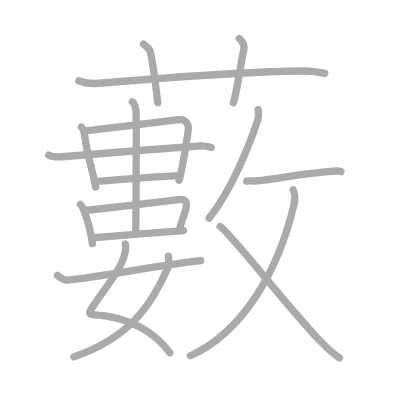
t = 0.00 s
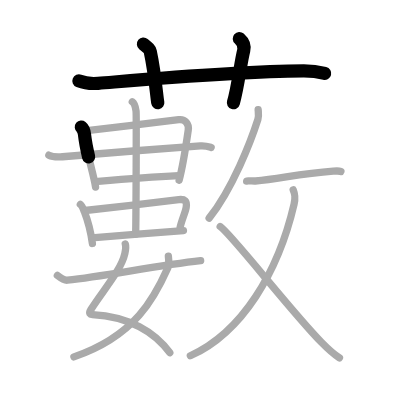
t = 3.50 s
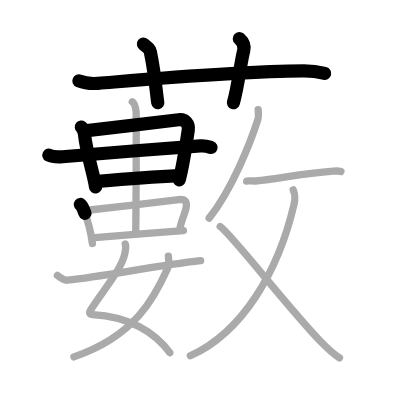
t = 7.25 s
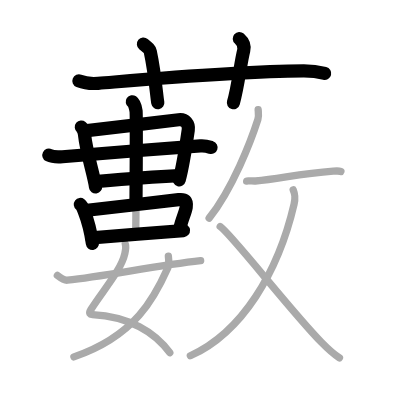
t = 10.75 s
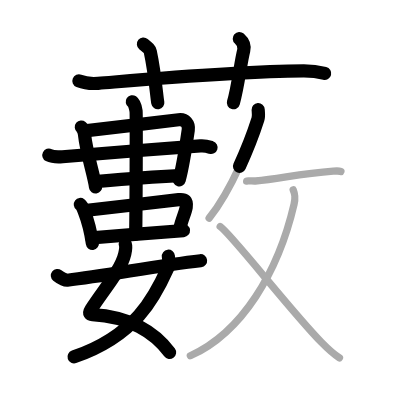
t = 14.50 s
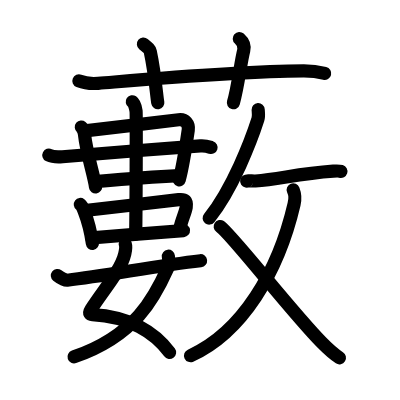
t = 18.00 s

The animated SVG that drew these frames (rendered in a browser with its animation timeline set to each time). Animation: 18 SMIL elements (animate=18); one cycle of 18.00 s.

<?xml version="1.0" standalone="no"?>
<!DOCTYPE svg PUBLIC "-//W3C//DTD SVG 1.1//EN"   "http://www.w3.org/Graphics/SVG/1.1/DTD/svg11.dtd">
<svg width="400px" height="400px"  version="1.1" xmlns="http://www.w3.org/2000/svg">
  <defs>
    <marker id="Triangle" viewBox="0 0 10 10" refX="0" refY="5" markerUnits="strokeWidth" markerWidth="3" style="stroke-opacity:0%;fill:#aaaaaa;" markerHeight="2" orient="auto">
      <path d="M 0 0 L 10 5 L 0 10 z" />
    </marker>
    
    <marker id="Arrow" viewBox="0 0 10 10" refX="5" refY="5" markerUnits="strokeWidth" markerWidth="1.8" style="stroke-opacity:0%;fill:#770000;" markerHeight="2" orient="auto">
      <path d="M 0 4 L 6 4 L 4 1 L 10 5 L 4 9 L 6 6 L 0 6 z" />
        <circle cx="5" cy="5" r="5" />
      </marker>
    
    <marker id="TriangleRed" viewBox="0 0 10 10" refX="0" refY="5" markerUnits="strokeWidth" markerWidth="3" style="stroke-opacity:0%;fill:#CC0000;" markerHeight="2" orient="auto">
      <path d="M 0 0 L 10 5 L 0 10 z" />
    </marker>
    
    <marker id="ArrowRed" viewBox="0 0 10 10" refX="5" refY="5" markerUnits="strokeWidth" markerWidth="1.8" style="stroke-opacity:0%;fill:#CC0000;" markerHeight="2" orient="auto">
      <path d="M 0 4 L 6 4 L 4 1 L 10 5 L 4 9 L 6 6 L 0 6 z" />
        <circle cx="5" cy="5" r="5" />
      </marker>
    
  </defs>
  
  <path style="fill:#ffffff; fill-opacity:100%; fill-rule:evenodd; stroke-width:0;" d="M 0 0 L 400px 0 L 400px 400px L 0 400px L 0 0" />

  <g transform="scale(3.6697247706422 3.6697247706422)">
<path style="fill:none; fill-opacity:0%; fill-rule:evenodd; stroke:#aaaaaa; stroke-opacity:100%; stroke-width: 1.5pt; stroke-linejoin:round; stroke-linecap:round;" d="M21.5 22.04c1.65 0.67 3.57 0.8 5.23 0.67c15.18-1.23 38.5-3.28 55.99-3.37c2.75-0.01 4.4 0.32 5.78 0.66"></path>
<path style="fill:none; fill-opacity:0%; fill-rule:evenodd; stroke:#aaaaaa; stroke-opacity:100%; stroke-width: 1.5pt; stroke-linejoin:round; stroke-linecap:round;" d="M39.09 12c1.3 1.07 1.72 1.39 1.86 2.05C42.26 20.19 42.63 25.77 43 28"></path>
<path style="fill:none; fill-opacity:0%; fill-rule:evenodd; stroke:#aaaaaa; stroke-opacity:100%; stroke-width: 1.5pt; stroke-linejoin:round; stroke-linecap:round;" d="M65.21 10.5c0.9 0.8 1.5 2.03 1.21 3.22c-0.91 3.62-1.51 9.66-2.82 14.28"></path>
<path style="fill:none; fill-opacity:0%; fill-rule:evenodd; stroke:#aaaaaa; stroke-opacity:100%; stroke-width: 1.5pt; stroke-linejoin:round; stroke-linecap:round;" d="M22.16 34.61c0.27 0.22 0.77 1.16 0.86 1.97c0.59 5.34 2.5 10.86 3.02 14.38"></path>
<path style="fill:none; fill-opacity:0%; fill-rule:evenodd; stroke:#aaaaaa; stroke-opacity:100%; stroke-width: 1.5pt; stroke-linejoin:round; stroke-linecap:round;" d="M23.14 35.67c7.18-0.84 19.88-2.32 25.55-3.05c1.81-0.23 2.85 1.2 2.61 2.81c-0.92 6.39-1.41 9.74-2.49 13.68"></path>
<path style="fill:none; fill-opacity:0%; fill-rule:evenodd; stroke:#aaaaaa; stroke-opacity:100%; stroke-width: 1.5pt; stroke-linejoin:round; stroke-linecap:round;" d="M13.31 42.28c0.84 0.43 2.87 0.5 3.71 0.43c8.81-0.78 27.23-2.21 37.59-2.94c1.39-0.1 2.23 0.2 2.93 0.42"></path>
<path style="fill:none; fill-opacity:0%; fill-rule:evenodd; stroke:#aaaaaa; stroke-opacity:100%; stroke-width: 1.5pt; stroke-linejoin:round; stroke-linecap:round;" d="M26.75 49.42c4.34-0.39 17.58-1.38 21.93-1.58"></path>
<path style="fill:none; fill-opacity:0%; fill-rule:evenodd; stroke:#aaaaaa; stroke-opacity:100%; stroke-width: 1.5pt; stroke-linejoin:round; stroke-linecap:round;" d="M21.89 55.71c0.54 0.41 0.85 1.37 1.12 2.04c0.75 1.92 1.79 5.91 2.17 8.59"></path>
<path style="fill:none; fill-opacity:0%; fill-rule:evenodd; stroke:#aaaaaa; stroke-opacity:100%; stroke-width: 1.5pt; stroke-linejoin:round; stroke-linecap:round;" d="M23.18 57.36c6.81-0.73 20.14-2.32 25.52-2.95c1.72-0.2 2.29 0.33 2.04 2.05c-0.2 1.35-1.23 3.5-1.65 5.47"></path>
<path style="fill:none; fill-opacity:0%; fill-rule:evenodd; stroke:#aaaaaa; stroke-opacity:100%; stroke-width: 1.5pt; stroke-linejoin:round; stroke-linecap:round;" d="M25.01 64.8c1.84-0.2 22.61-1.77 24.98-1.97"></path>
<path style="fill:none; fill-opacity:0%; fill-rule:evenodd; stroke:#aaaaaa; stroke-opacity:100%; stroke-width: 1.5pt; stroke-linejoin:round; stroke-linecap:round;" d="M36.05 27.73c0.57 0.39 0.92 1.77 1.03 2.56c0.11 0.79 0 28.59-0.11 33.52"></path>
<path style="fill:none; fill-opacity:0%; fill-rule:evenodd; stroke:#aaaaaa; stroke-opacity:100%; stroke-width: 1.5pt; stroke-linejoin:round; stroke-linecap:round;" d="M34.14 66.51c0.26 0.75 0.08 1.69-0.13 2.62c-1.03 4.55-5.94 10-9.23 15.22c-0.72 1.14-0.15 1.34 0.39 1.37c10.08 0.53 17.08 4.78 21.1 10.4"></path>
<path style="fill:none; fill-opacity:0%; fill-rule:evenodd; stroke:#aaaaaa; stroke-opacity:100%; stroke-width: 1.5pt; stroke-linejoin:round; stroke-linecap:round;" d="M45.88 69.82c0.08 0.65 0.25 2.28-0.16 3.19c-3.54 7.91-8.79 18.5-25.58 24.24"></path>
<path style="fill:none; fill-opacity:0%; fill-rule:evenodd; stroke:#aaaaaa; stroke-opacity:100%; stroke-width: 1.5pt; stroke-linejoin:round; stroke-linecap:round;" d="M15.63 75.07c1.07 0.84 2.21 1.34 2.72 1.29c10.4-1.15 24.36-3.99 36.33-5.32"></path>
<path style="fill:none; fill-opacity:0%; fill-rule:evenodd; stroke:#aaaaaa; stroke-opacity:100%; stroke-width: 1.5pt; stroke-linejoin:round; stroke-linecap:round;" d="M70.35 29.89c0.04 0.66 0.22 1.73-0.07 2.63c-1.85 5.79-6.88 18.9-13.29 26.91"></path>
<path style="fill:none; fill-opacity:0%; fill-rule:evenodd; stroke:#aaaaaa; stroke-opacity:100%; stroke-width: 1.5pt; stroke-linejoin:round; stroke-linecap:round;" d="M67.22 49.36c0.03-0.15 1.76 0 2.38-0.04c6.46-0.43 11.35-1.99 21.22-2.68c1.11-0.08 1.79-0.02 2.08 0.07"></path>
<path style="fill:none; fill-opacity:0%; fill-rule:evenodd; stroke:#aaaaaa; stroke-opacity:100%; stroke-width: 1.5pt; stroke-linejoin:round; stroke-linecap:round;" d="M79.9 51.74c0.45 1.11 0.7 1.9 0.23 3.93c-4.3 18.43-14.11 34.89-28.26 41.28"></path>
<path style="fill:none; fill-opacity:0%; fill-rule:evenodd; stroke:#aaaaaa; stroke-opacity:100%; stroke-width: 1.5pt; stroke-linejoin:round; stroke-linecap:round;" d="M60 61.74c3 2.01 19.49 23.3 27.58 31.51c1.72 1.75 2.95 3 4.92 4.25"></path>

<path style="fill:none; fill-opacity:0%; fill-rule:evenodd; stroke:#000000; stroke-opacity:100%; stroke-width: 2.7pt; stroke-linejoin:round; stroke-linecap:round;" d="M21.5 22.04c1.65 0.67 3.57 0.8 5.23 0.67c15.18-1.23 38.5-3.28 55.99-3.37c2.75-0.01 4.4 0.32 5.78 0.66" pathLength="100" stroke-dashoffset="100" stroke-dasharray="100 105"><animate id="dashAnim1" attributeName="stroke-dashoffset" from="100" to="0" dur="1s" calcMode="linear" fill="freeze"/></path>
<path style="fill:none; fill-opacity:0%; fill-rule:evenodd; stroke:#000000; stroke-opacity:100%; stroke-width: 2.7pt; stroke-linejoin:round; stroke-linecap:round;" d="M39.09 12c1.3 1.07 1.72 1.39 1.86 2.05C42.26 20.19 42.63 25.77 43 28" pathLength="100" stroke-dashoffset="100" stroke-dasharray="100 105"><animate id="dashAnim2" attributeName="stroke-dashoffset" from="100" to="0" dur="1s" calcMode="linear" begin="dashAnim1.end" fill="freeze"/></path>
<path style="fill:none; fill-opacity:0%; fill-rule:evenodd; stroke:#000000; stroke-opacity:100%; stroke-width: 2.7pt; stroke-linejoin:round; stroke-linecap:round;" d="M65.21 10.5c0.9 0.8 1.5 2.03 1.21 3.22c-0.91 3.62-1.51 9.66-2.82 14.28" pathLength="100" stroke-dashoffset="100" stroke-dasharray="100 105"><animate id="dashAnim3" attributeName="stroke-dashoffset" from="100" to="0" dur="1s" calcMode="linear" begin="dashAnim2.end" fill="freeze"/></path>
<path style="fill:none; fill-opacity:0%; fill-rule:evenodd; stroke:#000000; stroke-opacity:100%; stroke-width: 2.7pt; stroke-linejoin:round; stroke-linecap:round;" d="M22.16 34.61c0.27 0.22 0.77 1.16 0.86 1.97c0.59 5.34 2.5 10.86 3.02 14.38" pathLength="100" stroke-dashoffset="100" stroke-dasharray="100 105"><animate id="dashAnim4" attributeName="stroke-dashoffset" from="100" to="0" dur="1s" calcMode="linear" begin="dashAnim3.end" fill="freeze"/></path>
<path style="fill:none; fill-opacity:0%; fill-rule:evenodd; stroke:#000000; stroke-opacity:100%; stroke-width: 2.7pt; stroke-linejoin:round; stroke-linecap:round;" d="M23.14 35.67c7.18-0.84 19.88-2.32 25.55-3.05c1.81-0.23 2.85 1.2 2.61 2.81c-0.92 6.39-1.41 9.74-2.49 13.68" pathLength="100" stroke-dashoffset="100" stroke-dasharray="100 105"><animate id="dashAnim5" attributeName="stroke-dashoffset" from="100" to="0" dur="1s" calcMode="linear" begin="dashAnim4.end" fill="freeze"/></path>
<path style="fill:none; fill-opacity:0%; fill-rule:evenodd; stroke:#000000; stroke-opacity:100%; stroke-width: 2.7pt; stroke-linejoin:round; stroke-linecap:round;" d="M13.31 42.28c0.84 0.43 2.87 0.5 3.71 0.43c8.81-0.78 27.23-2.21 37.59-2.94c1.39-0.1 2.23 0.2 2.93 0.42" pathLength="100" stroke-dashoffset="100" stroke-dasharray="100 105"><animate id="dashAnim6" attributeName="stroke-dashoffset" from="100" to="0" dur="1s" calcMode="linear" begin="dashAnim5.end" fill="freeze"/></path>
<path style="fill:none; fill-opacity:0%; fill-rule:evenodd; stroke:#000000; stroke-opacity:100%; stroke-width: 2.7pt; stroke-linejoin:round; stroke-linecap:round;" d="M26.75 49.42c4.34-0.39 17.58-1.38 21.93-1.58" pathLength="100" stroke-dashoffset="100" stroke-dasharray="100 105"><animate id="dashAnim7" attributeName="stroke-dashoffset" from="100" to="0" dur="1s" calcMode="linear" begin="dashAnim6.end" fill="freeze"/></path>
<path style="fill:none; fill-opacity:0%; fill-rule:evenodd; stroke:#000000; stroke-opacity:100%; stroke-width: 2.7pt; stroke-linejoin:round; stroke-linecap:round;" d="M21.89 55.71c0.54 0.41 0.85 1.37 1.12 2.04c0.75 1.92 1.79 5.91 2.17 8.59" pathLength="100" stroke-dashoffset="100" stroke-dasharray="100 105"><animate id="dashAnim8" attributeName="stroke-dashoffset" from="100" to="0" dur="1s" calcMode="linear" begin="dashAnim7.end" fill="freeze"/></path>
<path style="fill:none; fill-opacity:0%; fill-rule:evenodd; stroke:#000000; stroke-opacity:100%; stroke-width: 2.7pt; stroke-linejoin:round; stroke-linecap:round;" d="M23.18 57.36c6.81-0.73 20.14-2.32 25.52-2.95c1.72-0.2 2.29 0.33 2.04 2.05c-0.2 1.35-1.23 3.5-1.65 5.47" pathLength="100" stroke-dashoffset="100" stroke-dasharray="100 105"><animate id="dashAnim9" attributeName="stroke-dashoffset" from="100" to="0" dur="1s" calcMode="linear" begin="dashAnim8.end" fill="freeze"/></path>
<path style="fill:none; fill-opacity:0%; fill-rule:evenodd; stroke:#000000; stroke-opacity:100%; stroke-width: 2.7pt; stroke-linejoin:round; stroke-linecap:round;" d="M25.01 64.8c1.84-0.2 22.61-1.77 24.98-1.97" pathLength="100" stroke-dashoffset="100" stroke-dasharray="100 105"><animate id="dashAnim10" attributeName="stroke-dashoffset" from="100" to="0" dur="1s" calcMode="linear" begin="dashAnim9.end" fill="freeze"/></path>
<path style="fill:none; fill-opacity:0%; fill-rule:evenodd; stroke:#000000; stroke-opacity:100%; stroke-width: 2.7pt; stroke-linejoin:round; stroke-linecap:round;" d="M36.05 27.73c0.57 0.39 0.92 1.77 1.03 2.56c0.11 0.79 0 28.59-0.11 33.52" pathLength="100" stroke-dashoffset="100" stroke-dasharray="100 105"><animate id="dashAnim11" attributeName="stroke-dashoffset" from="100" to="0" dur="1s" calcMode="linear" begin="dashAnim10.end" fill="freeze"/></path>
<path style="fill:none; fill-opacity:0%; fill-rule:evenodd; stroke:#000000; stroke-opacity:100%; stroke-width: 2.7pt; stroke-linejoin:round; stroke-linecap:round;" d="M34.14 66.51c0.26 0.75 0.08 1.69-0.13 2.62c-1.03 4.55-5.94 10-9.23 15.22c-0.72 1.14-0.15 1.34 0.39 1.37c10.08 0.53 17.08 4.78 21.1 10.4" pathLength="100" stroke-dashoffset="100" stroke-dasharray="100 105"><animate id="dashAnim12" attributeName="stroke-dashoffset" from="100" to="0" dur="1s" calcMode="linear" begin="dashAnim11.end" fill="freeze"/></path>
<path style="fill:none; fill-opacity:0%; fill-rule:evenodd; stroke:#000000; stroke-opacity:100%; stroke-width: 2.7pt; stroke-linejoin:round; stroke-linecap:round;" d="M45.88 69.82c0.08 0.65 0.25 2.28-0.16 3.19c-3.54 7.91-8.79 18.5-25.58 24.24" pathLength="100" stroke-dashoffset="100" stroke-dasharray="100 105"><animate id="dashAnim13" attributeName="stroke-dashoffset" from="100" to="0" dur="1s" calcMode="linear" begin="dashAnim12.end" fill="freeze"/></path>
<path style="fill:none; fill-opacity:0%; fill-rule:evenodd; stroke:#000000; stroke-opacity:100%; stroke-width: 2.7pt; stroke-linejoin:round; stroke-linecap:round;" d="M15.63 75.07c1.07 0.84 2.21 1.34 2.72 1.29c10.4-1.15 24.36-3.99 36.33-5.32" pathLength="100" stroke-dashoffset="100" stroke-dasharray="100 105"><animate id="dashAnim14" attributeName="stroke-dashoffset" from="100" to="0" dur="1s" calcMode="linear" begin="dashAnim13.end" fill="freeze"/></path>
<path style="fill:none; fill-opacity:0%; fill-rule:evenodd; stroke:#000000; stroke-opacity:100%; stroke-width: 2.7pt; stroke-linejoin:round; stroke-linecap:round;" d="M70.35 29.89c0.04 0.66 0.22 1.73-0.07 2.63c-1.85 5.79-6.88 18.9-13.29 26.91" pathLength="100" stroke-dashoffset="100" stroke-dasharray="100 105"><animate id="dashAnim15" attributeName="stroke-dashoffset" from="100" to="0" dur="1s" calcMode="linear" begin="dashAnim14.end" fill="freeze"/></path>
<path style="fill:none; fill-opacity:0%; fill-rule:evenodd; stroke:#000000; stroke-opacity:100%; stroke-width: 2.7pt; stroke-linejoin:round; stroke-linecap:round;" d="M67.22 49.36c0.03-0.15 1.76 0 2.38-0.04c6.46-0.43 11.35-1.99 21.22-2.68c1.11-0.08 1.79-0.02 2.08 0.07" pathLength="100" stroke-dashoffset="100" stroke-dasharray="100 105"><animate id="dashAnim16" attributeName="stroke-dashoffset" from="100" to="0" dur="1s" calcMode="linear" begin="dashAnim15.end" fill="freeze"/></path>
<path style="fill:none; fill-opacity:0%; fill-rule:evenodd; stroke:#000000; stroke-opacity:100%; stroke-width: 2.7pt; stroke-linejoin:round; stroke-linecap:round;" d="M79.9 51.74c0.45 1.11 0.7 1.9 0.23 3.93c-4.3 18.43-14.11 34.89-28.26 41.28" pathLength="100" stroke-dashoffset="100" stroke-dasharray="100 105"><animate id="dashAnim17" attributeName="stroke-dashoffset" from="100" to="0" dur="1s" calcMode="linear" begin="dashAnim16.end" fill="freeze"/></path>
<path style="fill:none; fill-opacity:0%; fill-rule:evenodd; stroke:#000000; stroke-opacity:100%; stroke-width: 2.7pt; stroke-linejoin:round; stroke-linecap:round;" d="M60 61.74c3 2.01 19.49 23.3 27.58 31.51c1.72 1.75 2.95 3 4.92 4.25" pathLength="100" stroke-dashoffset="100" stroke-dasharray="100 105"><animate id="dashAnim18" attributeName="stroke-dashoffset" from="100" to="0" dur="1s" calcMode="linear" begin="dashAnim17.end" fill="freeze"/></path>

</g>

</svg>  
          
